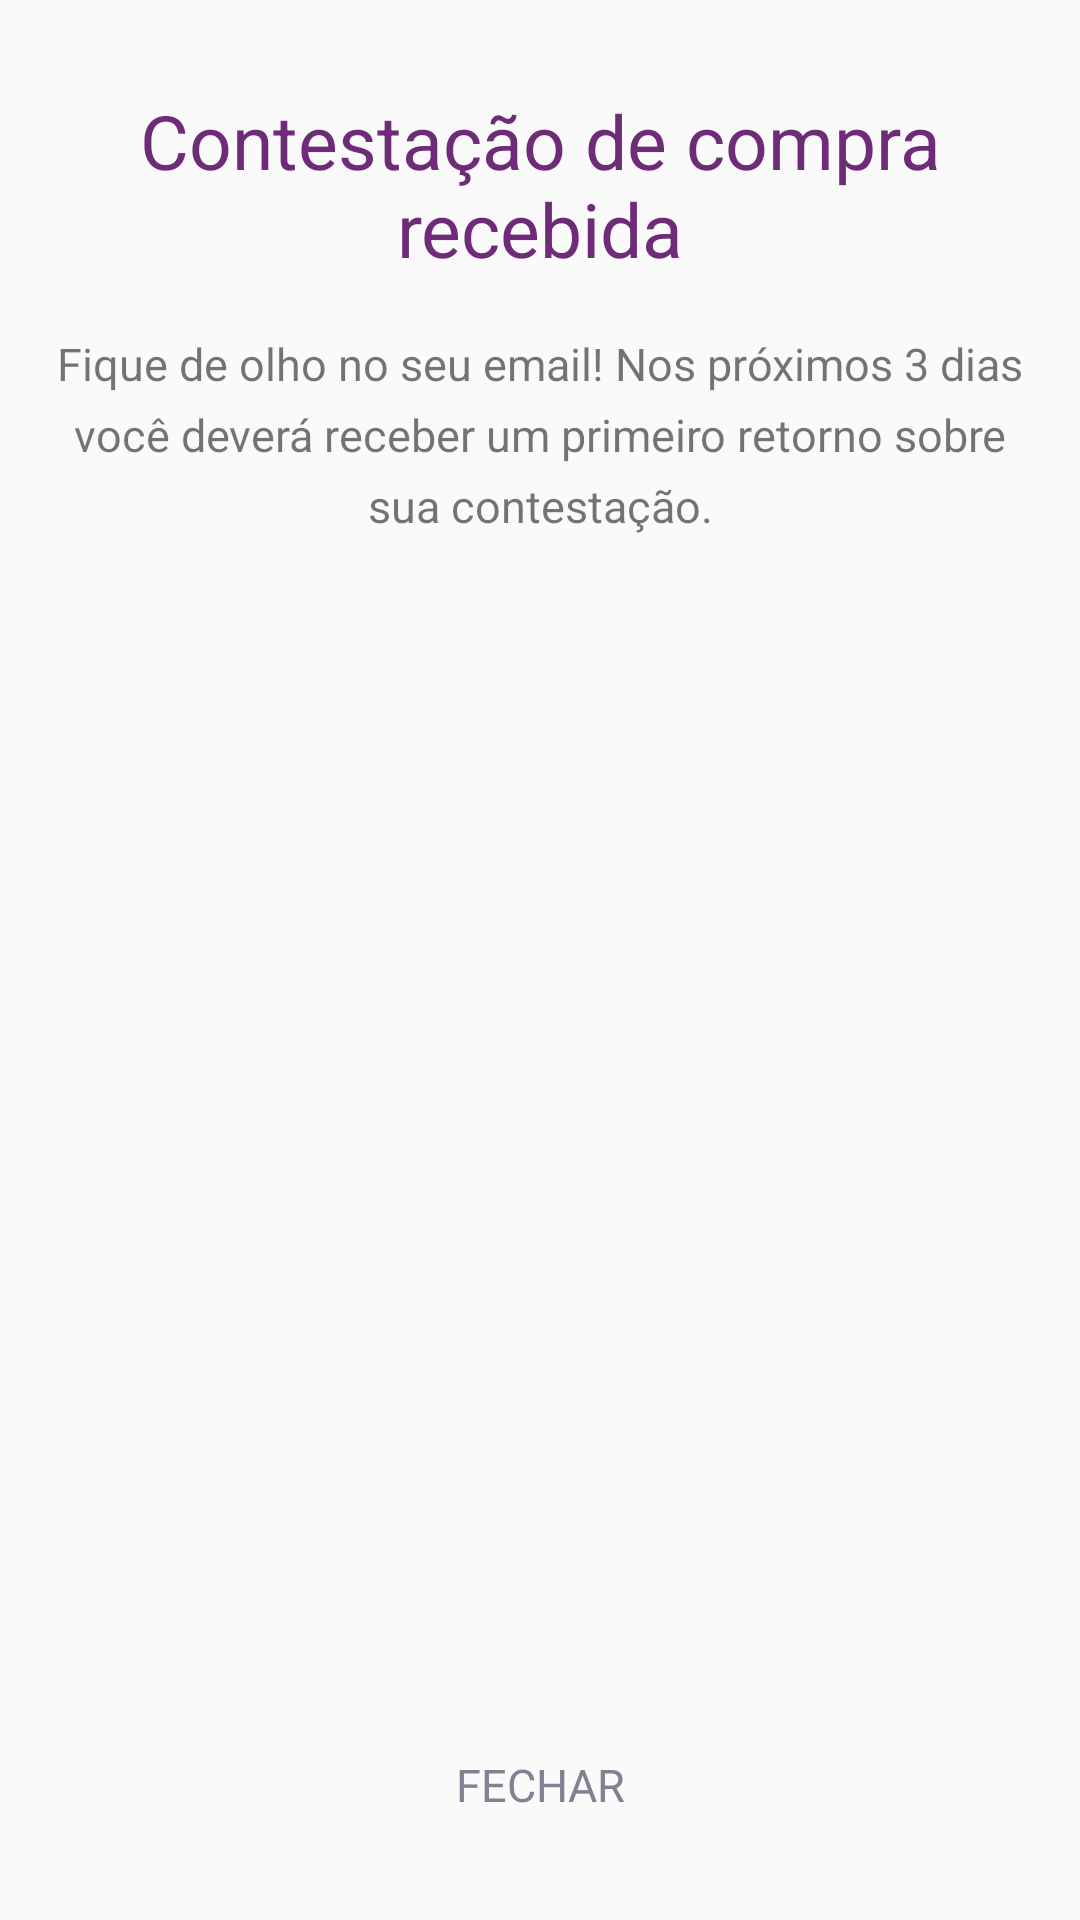

Layout XML and referenced resources for this Android screen:
<!-- AndroidManifest.xml: application theme AppTheme -->
<!-- res/layout/fragment_finish.xml -->
<?xml version="1.0" encoding="utf-8"?>
<RelativeLayout xmlns:android="http://schemas.android.com/apk/res/android"
                android:id="@+id/finish_fragment_layout"
                android:layout_width="match_parent"
                android:layout_height="100dp">

    <TextView
        android:id="@+id/finish_title"
        android:layout_width="wrap_content"
        android:layout_height="wrap_content"
        android:layout_alignParentTop="true"
        android:layout_centerHorizontal="true"
        android:layout_marginEnd="@dimen/finish_title_text_horizontal_margin"
        android:layout_marginStart="@dimen/finish_title_text_horizontal_margin"
        android:layout_marginTop="@dimen/finish_title_text_vertical_margin"
        android:gravity="center"
        android:text="@string/finish_title_text"
        android:textColor="@color/enabled_purple"
        android:textSize="@dimen/finish_title_text_size"/>

    <TextView
        android:id="@+id/finish_message"
        android:layout_width="wrap_content"
        android:layout_height="wrap_content"
        android:layout_below="@id/finish_title"
        android:layout_centerHorizontal="true"
        android:layout_margin="@dimen/finish_message_margin"
        android:gravity="center"
        android:lineSpacingExtra="@dimen/finish_message_line_spacing"
        android:text="@string/finish_message_text"
        android:textSize="@dimen/finish_message_text_size"/>

    <TextView
        android:id="@+id/finish_close_button"
        android:layout_width="match_parent"
        android:layout_height="90dp"
        android:layout_alignParentBottom="true"
        android:background="?android:attr/selectableItemBackground"
        android:clickable="true"
        android:gravity="center"
        android:text="@string/finish_close_button_text"
        android:textAllCaps="true"
        android:textColor="@color/close_gray"
        android:textSize="@dimen/button_default_text_size"/>

</RelativeLayout>
<!-- resources referenced by this layout -->
<resources>
  <color name="close_gray">#808191</color>
  <color name="enabled_purple">#6E2B77</color>
  <dimen name="button_default_text_size">15sp</dimen>
  <dimen name="finish_message_line_spacing">6dp</dimen>
  <dimen name="finish_message_margin">18dp</dimen>
  <dimen name="finish_message_text_size">15sp</dimen>
  <dimen name="finish_title_text_horizontal_margin">40dp</dimen>
  <dimen name="finish_title_text_size">25sp</dimen>
  <dimen name="finish_title_text_vertical_margin">30dp</dimen>
  <string name="finish_close_button_text">Fechar</string>
  <string name="finish_message_text">Fique de olho no seu email! Nos próximos 3 dias você deverá receber um primeiro retorno sobre sua contestação.</string>
  <string name="finish_title_text">Contestação de compra recebida</string>
  <style name="AppTheme" parent="Theme.AppCompat.Light.DarkActionBar">
          <item name="colorPrimary">@android:color/white</item>
          <item name="colorPrimaryDark">@color/colorPrimaryDark</item>
          <item name="android:colorControlHighlight">@color/close_gray</item>
          <item name="android:colorControlActivated">@color/enabled_purple</item>
      </style>
  <color name="colorPrimaryDark">@color/title_purple</color>
  <color name="title_purple">#6E2B77</color>
</resources>
